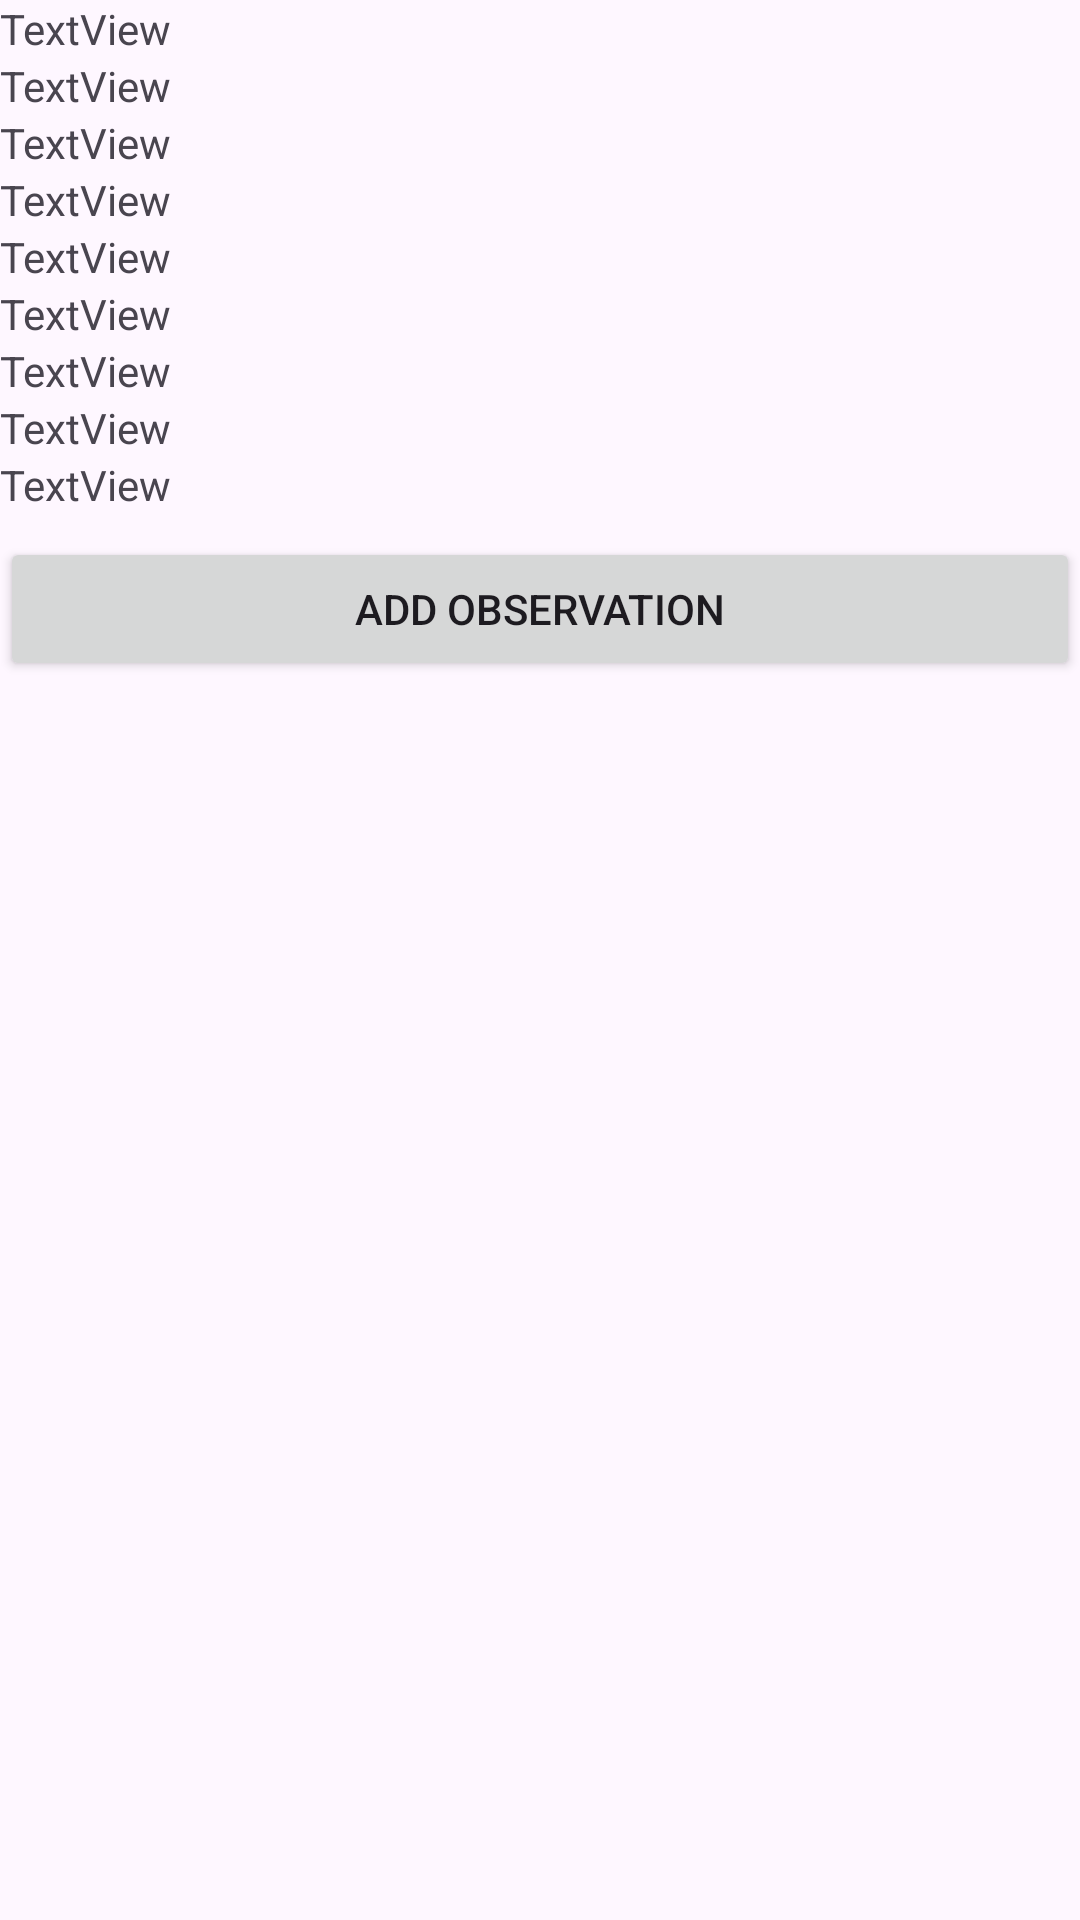

Write the Android layout XML for this screen, with the resource values it uses.
<!-- AndroidManifest.xml: application theme Theme.MHike -->
<!-- res/layout/activity_hike_detail_view.xml -->
<?xml version="1.0" encoding="utf-8"?>
<LinearLayout xmlns:android="http://schemas.android.com/apk/res/android"
    xmlns:app="http://schemas.android.com/apk/res-auto"
    xmlns:tools="http://schemas.android.com/tools"
    android:layout_width="match_parent"
    android:layout_height="match_parent"
    tools:context=".HikeDetailViewActivity"
    android:layout_margin="16dp"
    android:orientation="vertical">


    <LinearLayout
        android:id="@+id/layoutHikeDetail"
        android:layout_width="match_parent"
        android:layout_height="wrap_content"
        android:orientation="vertical">

        <TextView
            android:id="@+id/lblHikeDetailName"
            android:layout_width="match_parent"
            android:layout_height="wrap_content"
            android:text="TextView" />

        <TextView
            android:id="@+id/lblHikeDetailLocation"
            android:layout_width="match_parent"
            android:layout_height="wrap_content"
            android:text="TextView" />

        <TextView
            android:id="@+id/lblHikeDetailDate"
            android:layout_width="match_parent"
            android:layout_height="wrap_content"
            android:text="TextView" />

        <TextView
            android:id="@+id/lblHikeDetailParking"
            android:layout_width="match_parent"
            android:layout_height="wrap_content"
            android:text="TextView" />

        <TextView
            android:id="@+id/lblHikeDetailLength"
            android:layout_width="match_parent"
            android:layout_height="wrap_content"
            android:text="TextView" />

        <TextView
            android:id="@+id/lblHikeDetailDifficulty"
            android:layout_width="match_parent"
            android:layout_height="wrap_content"
            android:text="TextView" />

        <TextView
            android:id="@+id/lblHikeDetailDescription"
            android:layout_width="match_parent"
            android:layout_height="wrap_content"
            android:text="TextView" />

        <TextView
            android:id="@+id/lblHikeDetailAdditional1"
            android:layout_width="match_parent"
            android:layout_height="wrap_content"
            android:text="TextView" />

        <TextView
            android:id="@+id/lblHikeDetailAdditional2"
            android:layout_width="match_parent"
            android:layout_height="wrap_content"
            android:text="TextView" />
    </LinearLayout>

    <LinearLayout
        android:layout_width="match_parent"
        android:layout_height="match_parent"
        android:orientation="vertical">

        <Button
            android:id="@+id/btnAddObservation"
            android:layout_width="match_parent"
            android:layout_height="wrap_content"
            android:layout_marginTop="8dp"
            android:text="Add Observation" />

        <androidx.recyclerview.widget.RecyclerView
            android:id="@+id/recyclerObservation"
            android:layout_width="match_parent"
            android:layout_height="match_parent"
            android:layout_marginTop="8dp" />
    </LinearLayout>
</LinearLayout>
<!-- resources referenced by this layout -->
<resources>
  <style name="Theme.MHike" parent="Base.Theme.MHike" />
  <style name="Base.Theme.MHike" parent="Theme.Material3.DayNight">
          
          
      </style>
</resources>
